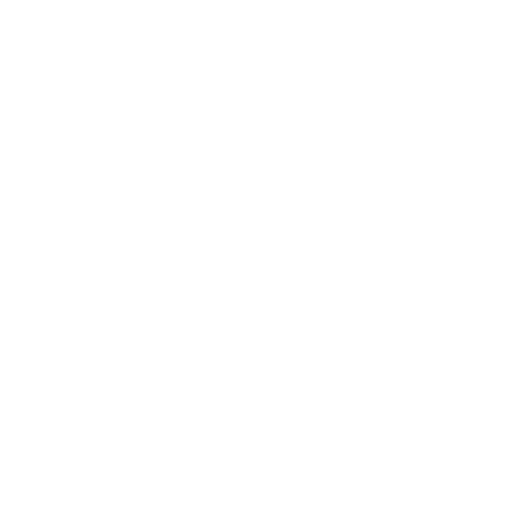
t = 0.00 s
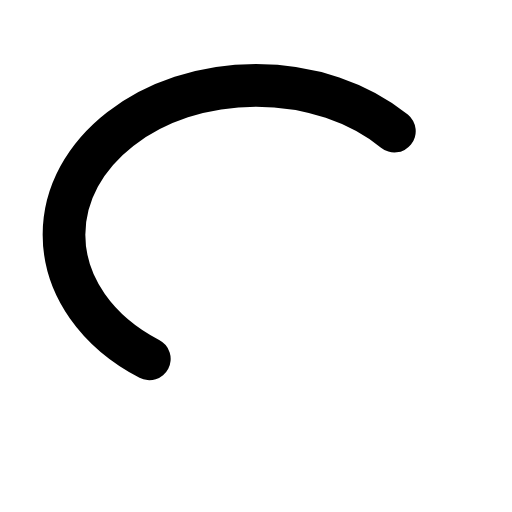
t = 0.30 s
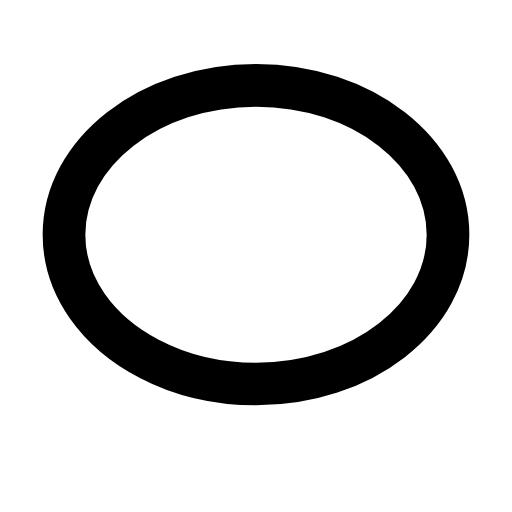
t = 0.70 s
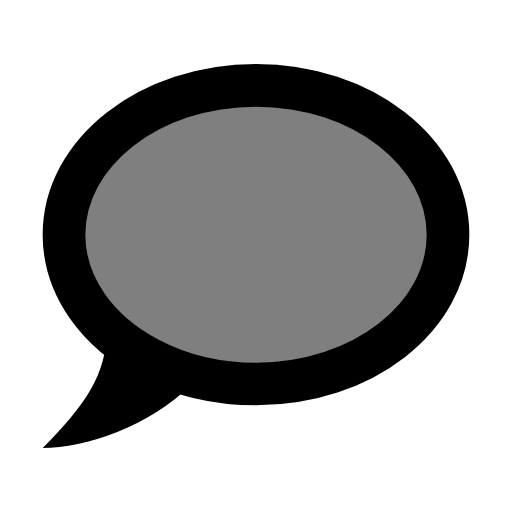
t = 1.10 s
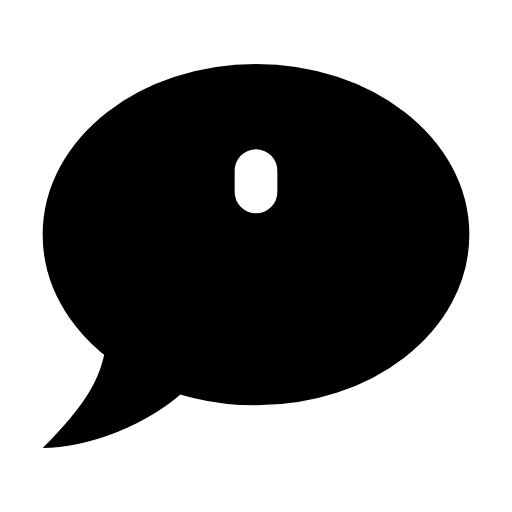
t = 1.45 s
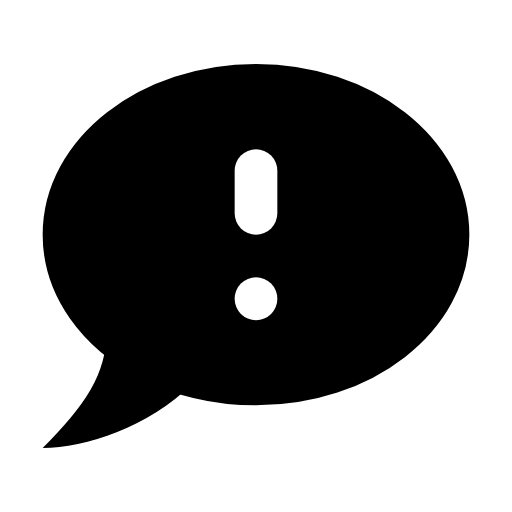
t = 1.80 s

The animated SVG that drew these frames (rendered in a browser with its animation timeline set to each time). Animation: 6 SMIL elements (animate=5,set=1); one cycle of 1.80 s.

<svg viewBox="0 0 24 24" xmlns="http://www.w3.org/2000/svg"><defs><mask id="SVGyfjzbcEA"><g fill="#fff"><path d="M7 16.82c-2.41 -1.25 -4 -3.39 -4 -5.82c0 -3.87 4.03 -7 9 -7c4.97 0 9 3.13 9 7c0 3.87 -4.03 7 -9 7c-1.85 0 -3.57 -0.43 -5 -1.18Z" stroke="#fff" stroke-width="2" stroke-linecap="round" stroke-linejoin="round" stroke-dasharray="54" fill-opacity="0"><animate attributeName="stroke-dashoffset" dur="0.6s" fill="freeze" values="54;0"/><animate attributeName="fill-opacity" begin="0.9s" dur="0.4s" fill="freeze" to="1"/></path><path d="M5 15.5c1 1 2.5 2 4 2.5c-2 2 -5 3 -7 3c2 -2 3 -3.5 3 -5.5Z" opacity="0"><set attributeName="opacity" to="1" begin="0.7s" fill="freeze"/><animate attributeName="d" begin="0.7s" dur="0.2s" fill="freeze" values="M5 15.5c1 1 2.5 2 4 2.5c-0.71 -0.24 -1.43 -0.59 -2.09 -1c-0.72 -0.45 -1.39 -0.98 -1.91 -1.5Z;M5 15.5c1 1 2.5 2 4 2.5c-2 2 -5 3 -7 3c2 -2 3 -3.5 3 -5.5Z"/></path></g><g fill="none" stroke="#000" stroke-linecap="round" stroke-linejoin="round" stroke-width="2" stroke-dasharray="4"><path d="M12 8v2" stroke-dashoffset="4"><animate attributeName="stroke-dashoffset" begin="1.4s" dur="0.2s" fill="freeze" to="0"/></path><path d="M12 14v0.01" stroke-dashoffset="4"><animate attributeName="stroke-dashoffset" begin="1.6s" dur="0.2s" fill="freeze" to="0"/></path></g></mask></defs><path d="M0 0h24v24H0z" fill="currentColor" mask="url(#SVGyfjzbcEA)"/></svg>
